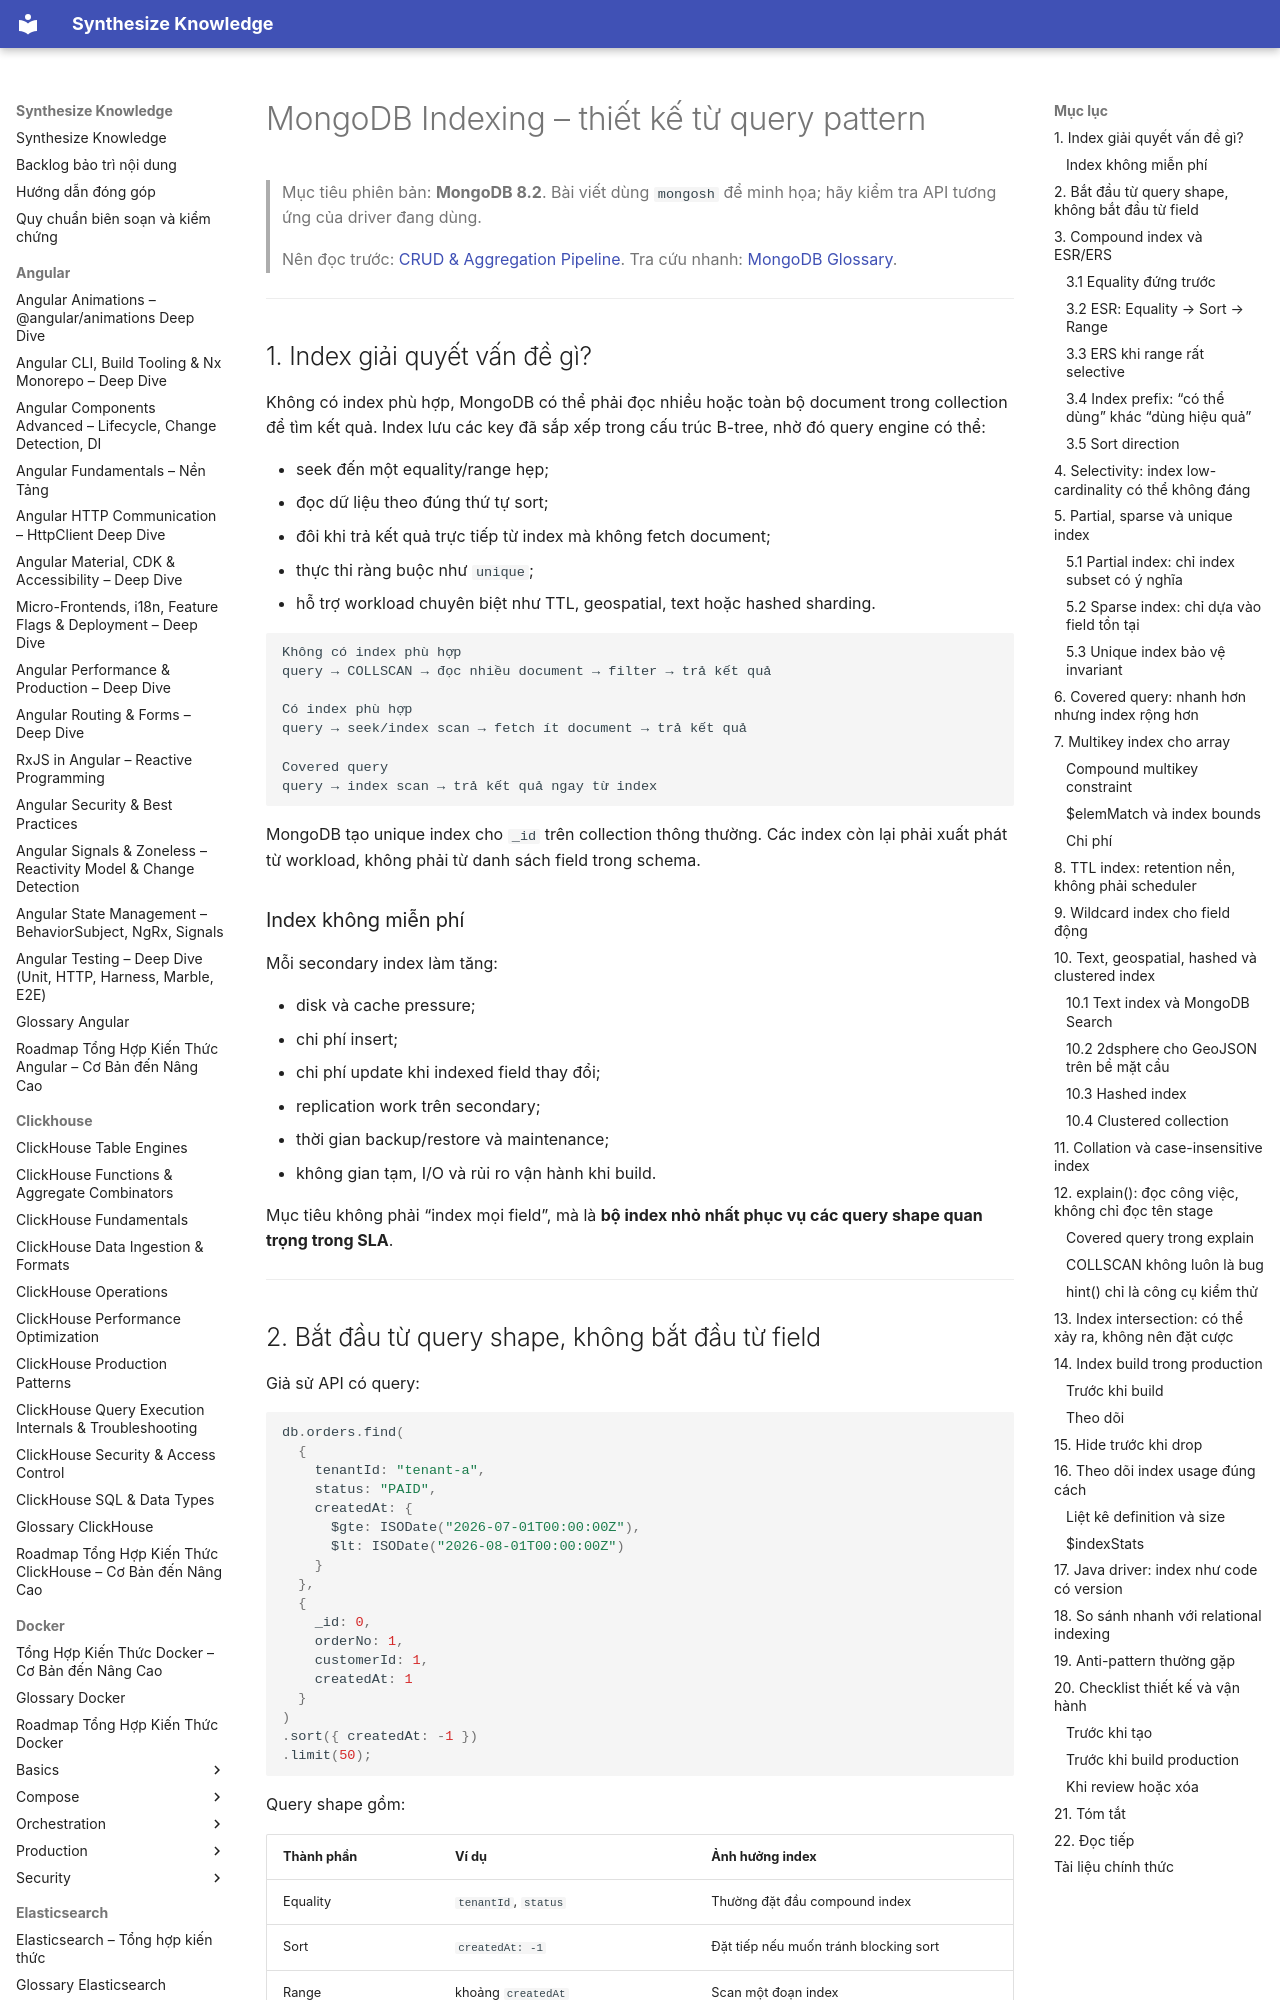

repository: hieutran2811/synthesize_knowledge · page: mongodb/fundamentals/indexing/index.html · generator: mkdocs

---
title: "MongoDB Indexing – thiết kế từ query pattern"
topic: mongodb
level: mixed
review_status: needs_review
content_updated: 2026-07-29
last_verified: null
version_scope: "MongoDB 8"
source_count: 10
---
# MongoDB Indexing – thiết kế từ query pattern

> Mục tiêu phiên bản: **MongoDB 8.2**. Bài viết dùng `mongosh` để minh họa; hãy kiểm tra API tương ứng của driver đang dùng.
>
> Nên đọc trước: [CRUD & Aggregation Pipeline](crud_aggregation.md). Tra cứu nhanh: [MongoDB Glossary](../glossary.md).

---

## 1. Index giải quyết vấn đề gì?

Không có index phù hợp, MongoDB có thể phải đọc nhiều hoặc toàn bộ document trong collection để tìm kết quả. Index lưu các key đã sắp xếp trong cấu trúc B-tree, nhờ đó query engine có thể:

- seek đến một equality/range hẹp;
- đọc dữ liệu theo đúng thứ tự sort;
- đôi khi trả kết quả trực tiếp từ index mà không fetch document;
- thực thi ràng buộc như `unique`;
- hỗ trợ workload chuyên biệt như TTL, geospatial, text hoặc hashed sharding.

```text
Không có index phù hợp
query → COLLSCAN → đọc nhiều document → filter → trả kết quả

Có index phù hợp
query → seek/index scan → fetch ít document → trả kết quả

Covered query
query → index scan → trả kết quả ngay từ index
```

MongoDB tạo unique index cho `_id` trên collection thông thường. Các index còn lại phải xuất phát từ workload, không phải từ danh sách field trong schema.

### Index không miễn phí

Mỗi secondary index làm tăng:

- disk và cache pressure;
- chi phí insert;
- chi phí update khi indexed field thay đổi;
- replication work trên secondary;
- thời gian backup/restore và maintenance;
- không gian tạm, I/O và rủi ro vận hành khi build.

Mục tiêu không phải “index mọi field”, mà là **bộ index nhỏ nhất phục vụ các query shape quan trọng trong SLA**.

---
